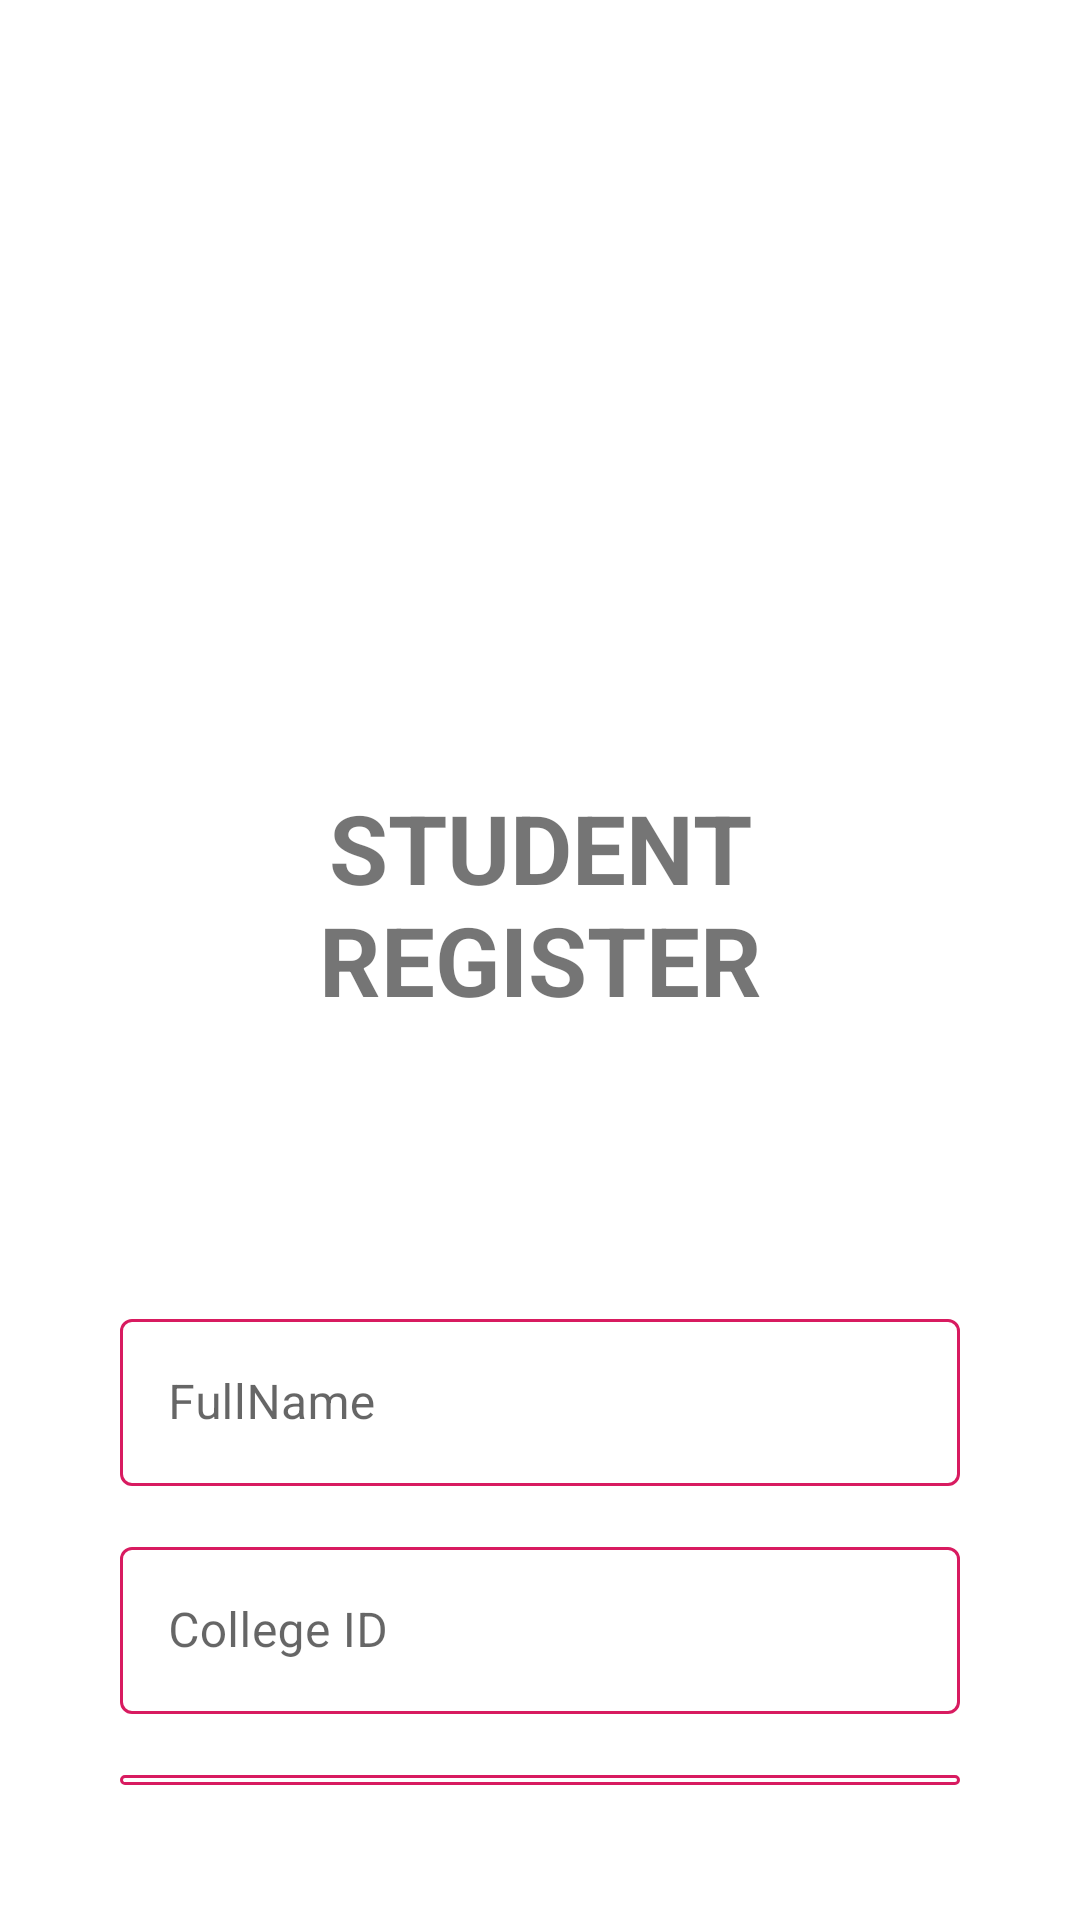

Android layout source for this screen:
<!-- AndroidManifest.xml: application theme Theme.MyApp -->
<!-- res/layout/activity_student_registration.xml -->
<?xml version="1.0" encoding="utf-8"?>
<LinearLayout xmlns:android="http://schemas.android.com/apk/res/android"
    xmlns:app="http://schemas.android.com/apk/res-auto"
    xmlns:tools="http://schemas.android.com/tools"
    android:layout_width="match_parent"
    android:layout_height="match_parent"

    tools:context=".student.StudentRegistration">

    <LinearLayout
        android:layout_width="match_parent"
        android:layout_height="match_parent"
        android:layout_gravity="center"
        android:layout_margin="40dp"
        android:paddingTop="10dp"
        android:orientation="vertical">

        <ImageView
            android:id="@+id/backtostudentloginpage"
            android:layout_width="38dp"
            android:layout_height="wrap_content"
            app:srcCompat="@drawable/back" />

        <ImageView
            android:id="@+id/vbit_logo"
            android:layout_width="192dp"
            android:layout_height="181dp"
            android:layout_gravity="center"
            android:src="@drawable/vbitlogo">

        </ImageView>

        <TextView
            android:id="@+id/registertext"
            android:layout_width="wrap_content"
            android:layout_height="wrap_content"
            android:layout_gravity="center"
            android:layout_marginTop="30sp"
            android:text="STUDENT REGISTER"
            android:textAlignment="center"
            android:textSize="32sp"
            android:textStyle="bold">

        </TextView>

        <ProgressBar
            android:id="@+id/progress_bar"
            android:layout_width="wrap_content"
            android:layout_height="wrap_content"
            android:layout_marginLeft="140dp"
            android:layout_marginTop="15dp"
            android:visibility="invisible">

        </ProgressBar>

        <LinearLayout
            android:layout_width="match_parent"
            android:layout_height="match_parent"
            android:orientation="vertical"
            android:layout_marginTop="20dp">

            <com.google.android.material.textfield.TextInputLayout
                android:layout_width="match_parent"
                android:layout_height="wrap_content"
                app:boxStrokeColor="@color/black"
                android:layout_marginTop="10dp"
                android:layout_marginBottom="5dp"
                style="@style/Widget.MaterialComponents.TextInputLayout.OutlinedBox">

                <com.google.android.material.textfield.TextInputEditText
                    android:layout_width="match_parent"
                    android:id="@+id/newStudent"
                    android:layout_height="wrap_content"
                    android:hint="FullName">

                </com.google.android.material.textfield.TextInputEditText>

            </com.google.android.material.textfield.TextInputLayout>
            <com.google.android.material.textfield.TextInputLayout
                android:layout_width="match_parent"
                android:layout_height="wrap_content"
                app:boxStrokeColor="@color/black"
                android:layout_marginTop="10dp"
                android:layout_marginBottom="5dp"
                style="@style/Widget.MaterialComponents.TextInputLayout.OutlinedBox">

                <com.google.android.material.textfield.TextInputEditText
                    android:layout_width="match_parent"
                    android:id="@+id/studentid"
                    android:layout_height="wrap_content"
                    android:hint="College ID">

                </com.google.android.material.textfield.TextInputEditText>

            </com.google.android.material.textfield.TextInputLayout>
            <com.google.android.material.textfield.TextInputLayout
                android:layout_width="match_parent"
                android:layout_height="wrap_content"
                app:boxStrokeColor="@color/black"
                android:layout_marginTop="10dp"
                android:layout_marginBottom="5dp"
                style="@style/Widget.MaterialComponents.TextInputLayout.OutlinedBox">

                <com.google.android.material.textfield.TextInputEditText
                    android:layout_width="match_parent"
                    android:id="@+id/studentemail"
                    android:layout_height="wrap_content"
                    android:hint="Email">

                </com.google.android.material.textfield.TextInputEditText>

            </com.google.android.material.textfield.TextInputLayout>
            <com.google.android.material.textfield.TextInputLayout
                android:layout_width="match_parent"
                android:layout_height="wrap_content"
                app:boxStrokeColor="@color/black"
                android:layout_marginTop="10dp"
                android:layout_marginBottom="5dp"
                style="@style/Widget.MaterialComponents.TextInputLayout.OutlinedBox">

                <com.google.android.material.textfield.TextInputEditText
                    android:layout_width="match_parent"
                    android:id="@+id/createpassword"
                    android:layout_height="wrap_content"
                    android:hint="Password">

                </com.google.android.material.textfield.TextInputEditText>

            </com.google.android.material.textfield.TextInputLayout>

            <Button
                android:id="@+id/registeruser"
                android:layout_width="wrap_content"
                android:layout_height="wrap_content"
                android:layout_marginLeft="110dp"
                android:layout_marginTop="40dp"
                android:backgroundTint="@color/white"
                android:text="Register"
                android:textColor="@color/mtrl_textinput_default_box_stroke_color">

            </Button>

        </LinearLayout>


    </LinearLayout>


</LinearLayout>










































































<!-- resources referenced by this layout -->
<resources>
  <color name="black">#FF000000</color>
  <color name="mtrl_textinput_default_box_stroke_color" tools:override="true">#D81B60</color>
  <color name="white">#FFFFFFFF</color>
  <style name="Theme.MyApp" parent="Theme.MaterialComponents.DayNight.DarkActionBar">
          
          <item name="colorPrimary">@color/purple_500</item>
          <item name="colorPrimaryVariant">@color/blue_700</item>
          <item name="colorOnPrimary">@color/white</item>
          
          <item name="colorSecondary">@color/teal_200</item>
          <item name="colorSecondaryVariant">@color/teal_700</item>
          <item name="colorOnSecondary">@color/black</item>
          
          <item name="android:statusBarColor" tools:targetApi="l">?attr/colorPrimaryVariant</item>
          
      </style>
  <color name="purple_500">#FF6200EE</color>
  <color name="blue_700">#00E5FF</color>
  <color name="teal_200">#FF03DAC5</color>
  <color name="teal_700">#FF018786</color>
</resources>
